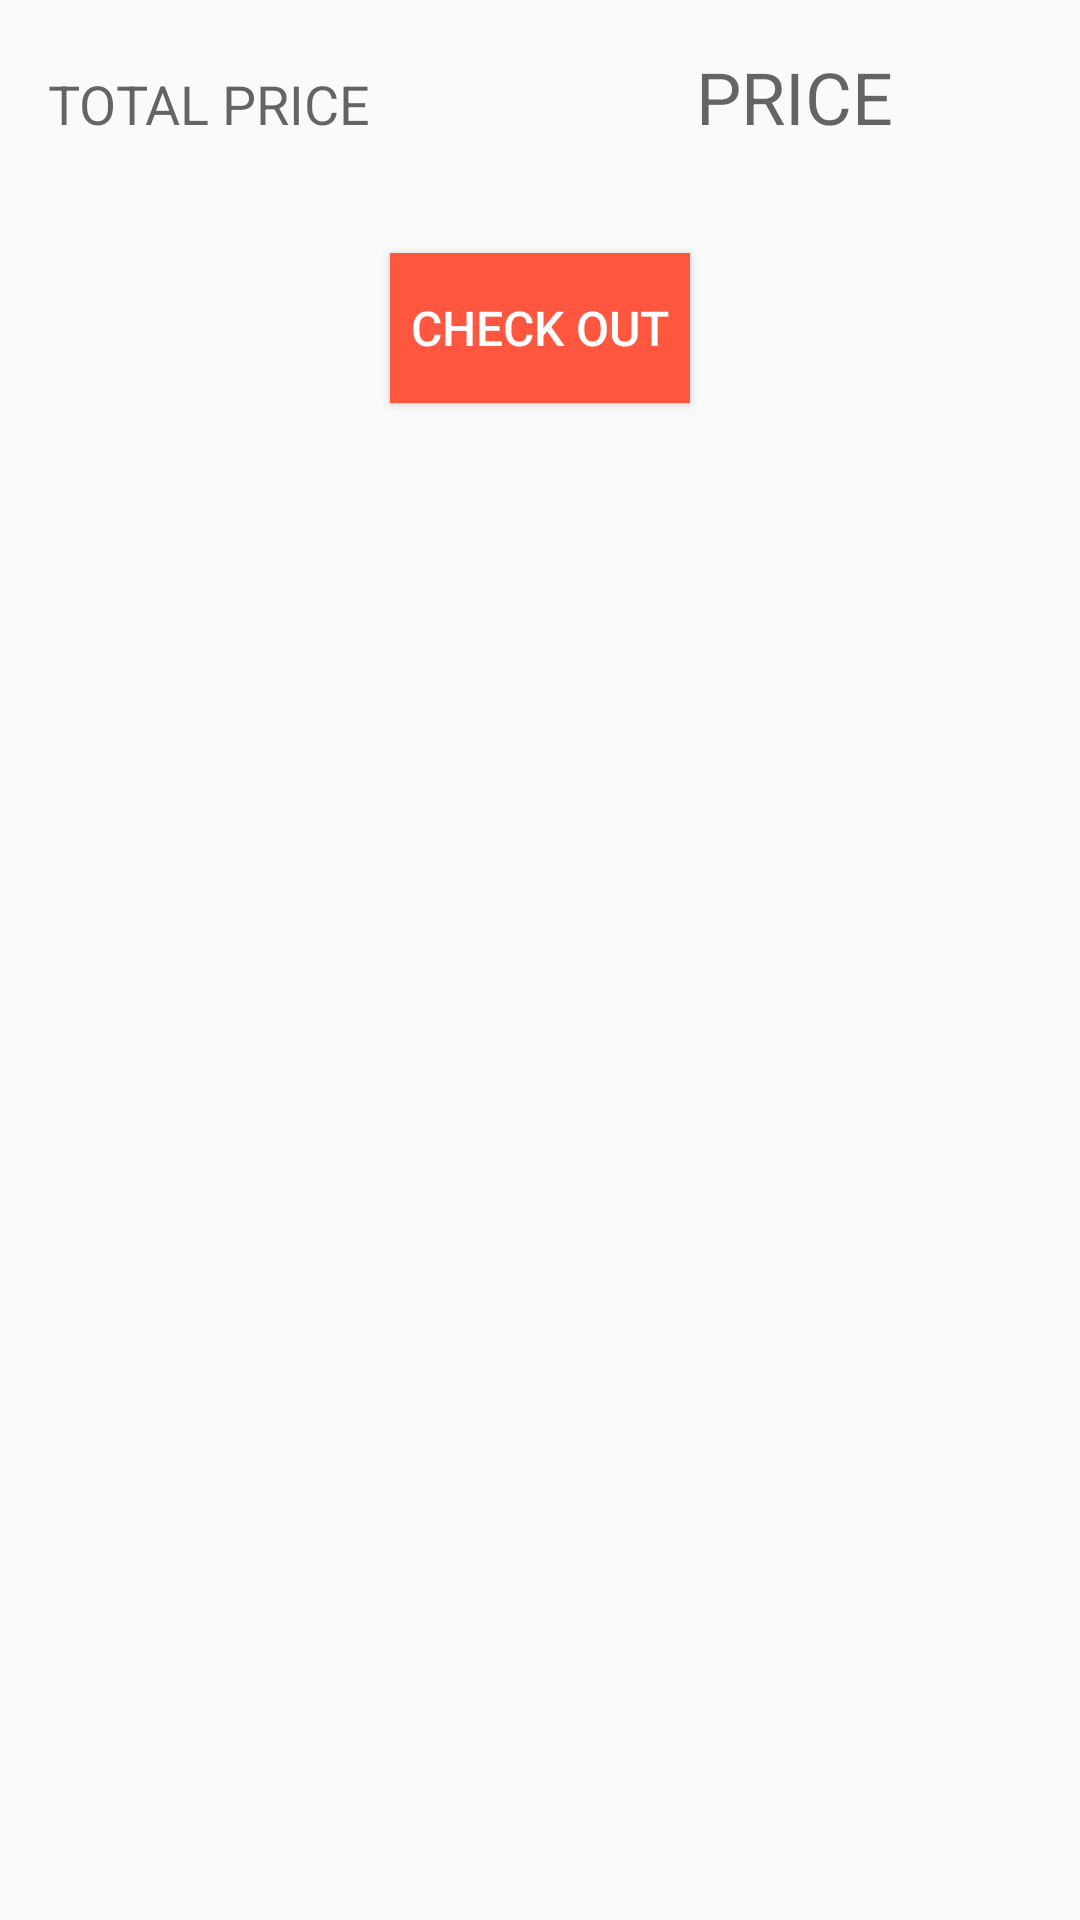

Reconstruct the res/layout file that produces this screen, plus the resources it refers to.
<!-- AndroidManifest.xml: application theme AppTheme -->
<!-- res/layout/activity_cart.xml -->
<?xml version="1.0" encoding="utf-8"?>
<ScrollView xmlns:android="http://schemas.android.com/apk/res/android"
    xmlns:app="http://schemas.android.com/apk/res-auto"
    xmlns:tools="http://schemas.android.com/tools"
    android:layout_width="match_parent"
    android:layout_height="match_parent"
    tools:context="com.altechinferno.superfastshopping.cart">

    <RelativeLayout
        android:layout_width="match_parent"
        android:layout_height="match_parent"
        android:orientation="vertical">

        <androidx.recyclerview.widget.RecyclerView
            android:id="@+id/cart_recycler"
            android:layout_width="match_parent"
            android:layout_height="wrap_content"
            android:clipToPadding="false"
            android:scrollbars="vertical" />


        <TableLayout
            android:layout_width="match_parent"
            android:id="@+id/priceLayout"
            android:layout_below="@+id/cart_recycler"
            android:padding="@dimen/activity_horizontal_margin"
            android:layout_height="wrap_content">

            <TableRow
                android:layout_width="match_parent"
                android:layout_height="wrap_content"
                android:layout_marginBottom="20dp">

                <TextView
                    android:layout_width="150dp"
                    android:layout_weight="2"
                    android:layout_height="wrap_content"
                    android:textAppearance="?android:attr/textAppearanceMedium"
                    android:text="TOTAL PRICE"/>

                <TextView
                    android:layout_width="100dp"
                    android:layout_weight="6"
                    android:textSize="24sp"
                    android:hint="PRICE"
                    android:gravity="center"
                    android:layout_height="wrap_content"
                    android:id="@+id/totalPrice" />
            </TableRow>

        </TableLayout>

        <Button
            android:id="@+id/buttonCheckout"
            android:layout_width="100dp"
            android:layout_height="50dp"
            android:layout_below="@+id/priceLayout"
            android:layout_marginBottom="@dimen/activity_horizontal_margin"
            android:background="@color/colorPrimary"
            android:text="CHECK OUT"
            android:onClick="paymentClick"
            android:textColor="#FFF"
            android:textSize="16dp"
            android:layout_centerHorizontal="true" />

    </RelativeLayout>
</ScrollView>
<!-- resources referenced by this layout -->
<resources>
  <color name="colorPrimary">#ff563f</color>
  <dimen name="activity_horizontal_margin">16dp</dimen>
  <style name="AppTheme" parent="Theme.AppCompat.Light.NoActionBar">
          
          <item name="colorPrimary">@color/orange</item>
          <item name="colorPrimaryDark">@color/orange</item>
          <item name="colorAccent">@color/colorAccent</item>
      </style>
  <color name="orange">#ff563f</color>
  <color name="colorAccent">#D81B60</color>
</resources>
